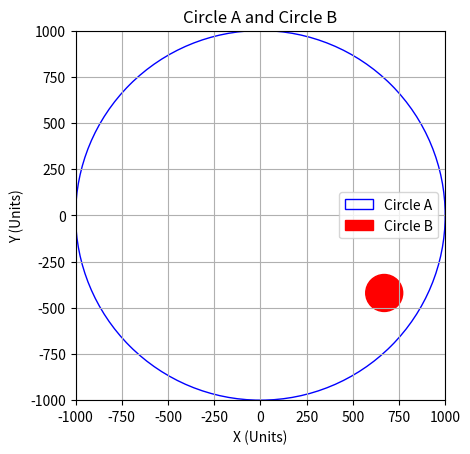

Here is the Python script that generated this plot:
import matplotlib.pyplot as plt

"""
Note that given the vast spaces, an attempt to represent a galactic cluster
within the universe may result in a dot tinier than can be represented in
a single pixel.
"""

# Circle A
radius_A = 1000
center_A = (0, 0)

# Circle B
radius_B = 100  # Smaller radius for visualization
offset_x = 670
offset_y = -420
center_B = (offset_x, offset_y)
# center_B = (0, 0)

# Create a figure and axis
fig, ax = plt.subplots()

# Plot circle A
circle_A = plt.Circle(center_A, radius_A, color='blue', fill=False, label='Circle A')
ax.add_artist(circle_A)

# Plot circle B
circle_B = plt.Circle(center_B, radius_B, color='red', fill=True, label='Circle B')
ax.add_artist(circle_B)

# Set axis limits
ax.set_xlim(-radius_A, radius_A)
ax.set_ylim(-radius_A, radius_A)

# Add labels and legend
plt.xlabel('X (Units)')
plt.ylabel('Y (Units)')
plt.title('Circle A and Circle B')
plt.legend()

# Show the plot
plt.grid(True)
plt.gca().set_aspect('equal', adjustable='box')
plt.show()
